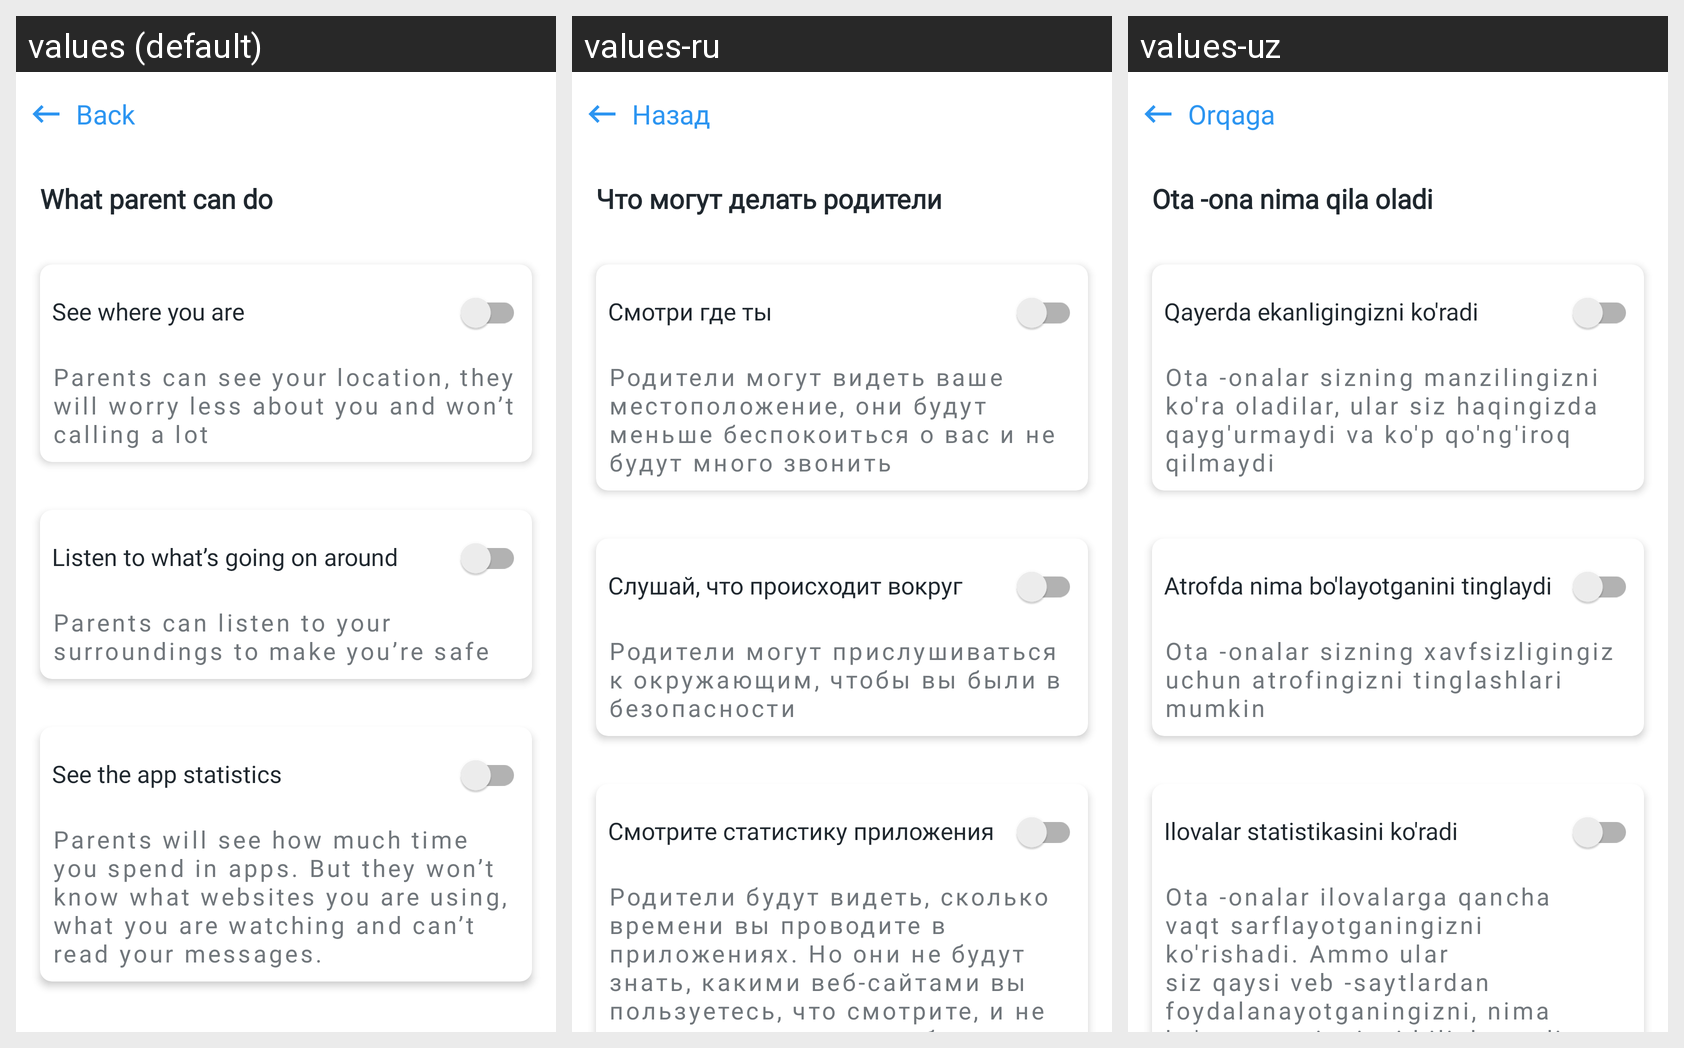

Here is an Android app screen in its default locale and in the app's own translations. Write out the translated-string differences for the strings that appear on this screen.
Android screen res/layout/fragment_settings.xml rendered under 3 locales, left to right: values (default), values-ru, values-uz. Device: Nexus 5 (rendered at 1080×1920; each locale shown at half size, 540×960, under a caption strip naming it); theme Theme.ChildApp.
Strings drawn on this screen, with the default value and each locale's value (text and hints the layout hard-codes, and strings that could not be matched under every locale, appear in the picture but are not listed):

back
  values: Back
  values-ru: Назад
  values-uz: Orqaga

what_parent_can_do
  values: What parent can do
  values-ru: Что могут делать родители
  values-uz: Ota -ona nima qila oladi

see_where_you_are
  values: See where you are
  values-ru: Смотри где ты
  values-uz: Qayerda ekanligingizni ko'radi

your_location
  values: Parents can see your location, they will worry less about you and won’t calling a lot
  values-ru: Родители могут видеть ваше местоположение, они будут меньше беспокоиться о вас и не будут много звонить
  values-uz: Ota -onalar sizning manzilingizni ko'ra oladilar, ular siz haqingizda qayg'urmaydi va ko'p qo'ng'iroq qilmaydi

listen_to_what_s_going_on_around
  values: Listen to what’s going on around
  values-ru: Слушай, что происходит вокруг
  values-uz: Atrofda nima bo'layotganini tinglaydi

parents_listen
  values: Parents can listen to your surroundings to make you’re safe
  values-ru: Родители могут прислушиваться к окружающим, чтобы вы были в безопасности
  values-uz: Ota -onalar sizning xavfsizligingiz uchun atrofingizni tinglashlari mumkin

see_the_app_statistics
  values: See the app statistics
  values-ru: Смотрите статистику приложения
  values-uz: Ilovalar statistikasini ko'radi

app_statistic_desc
  values: Parents will see how much time you spend in apps. But they won’t know what websites you are using, what you are watching and can’t read your messages.
  values-ru: Родители будут видеть, сколько времени вы проводите в приложениях. Но они не будут знать, какими веб-сайтами вы пользуетесь, что смотрите, и не могут читать ваши сообщения.
  values-uz: Ota -onalar ilovalarga qancha vaqt sarflayotganingizni ko'rishadi. Ammo ular siz qaysi veb -saytlardan foydalanayotganingizni, nima ko'rayotganingizni bilishmaydi va sizning xabarlaringizni o'qiy olmaydilar.
